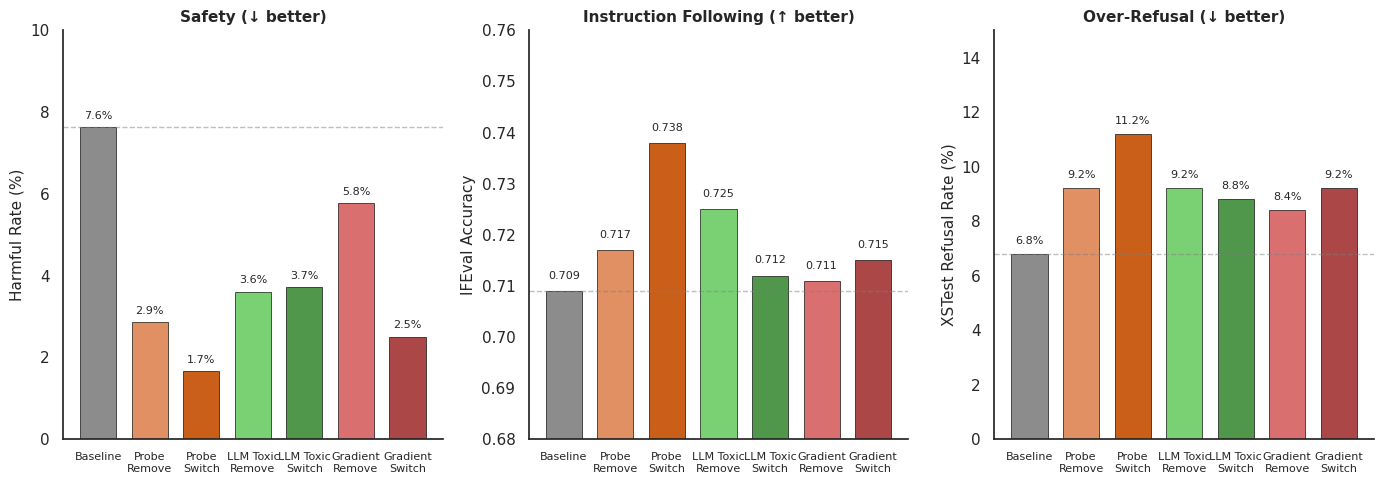
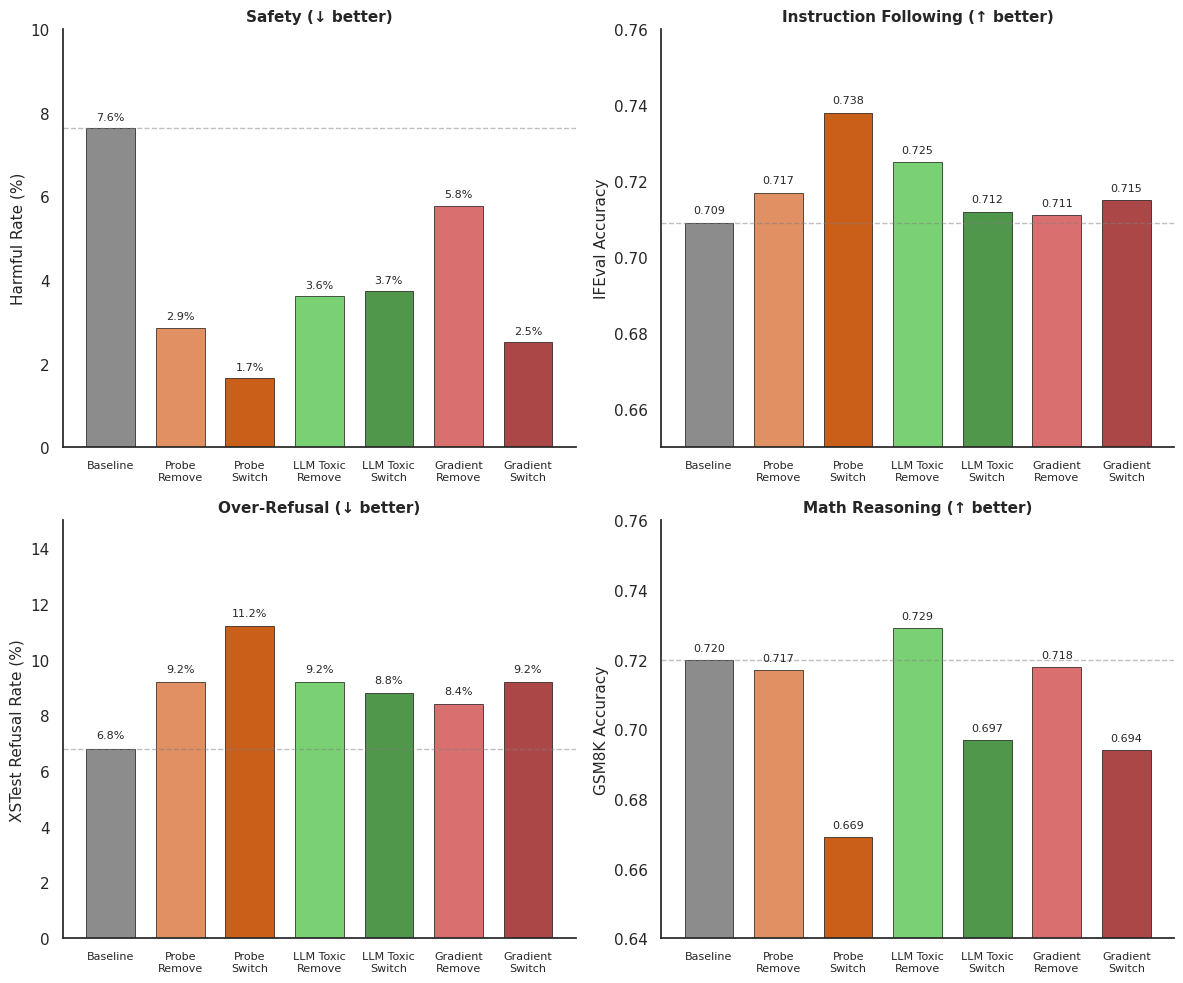
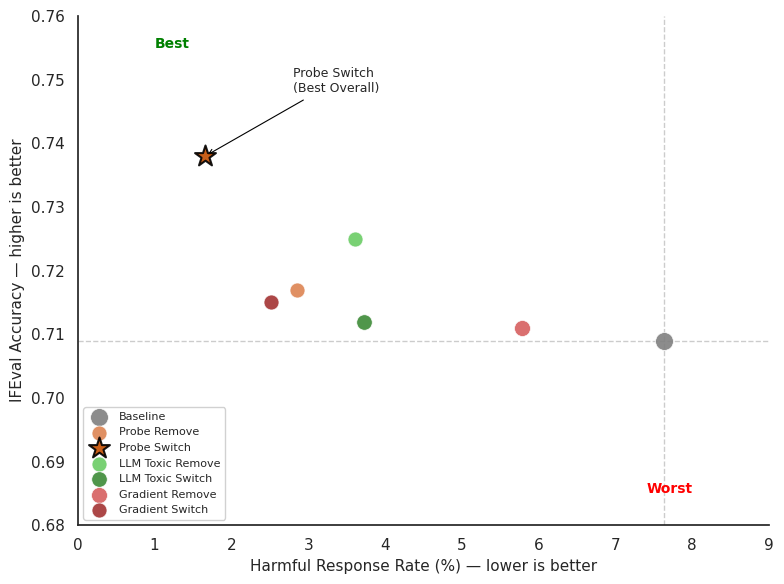
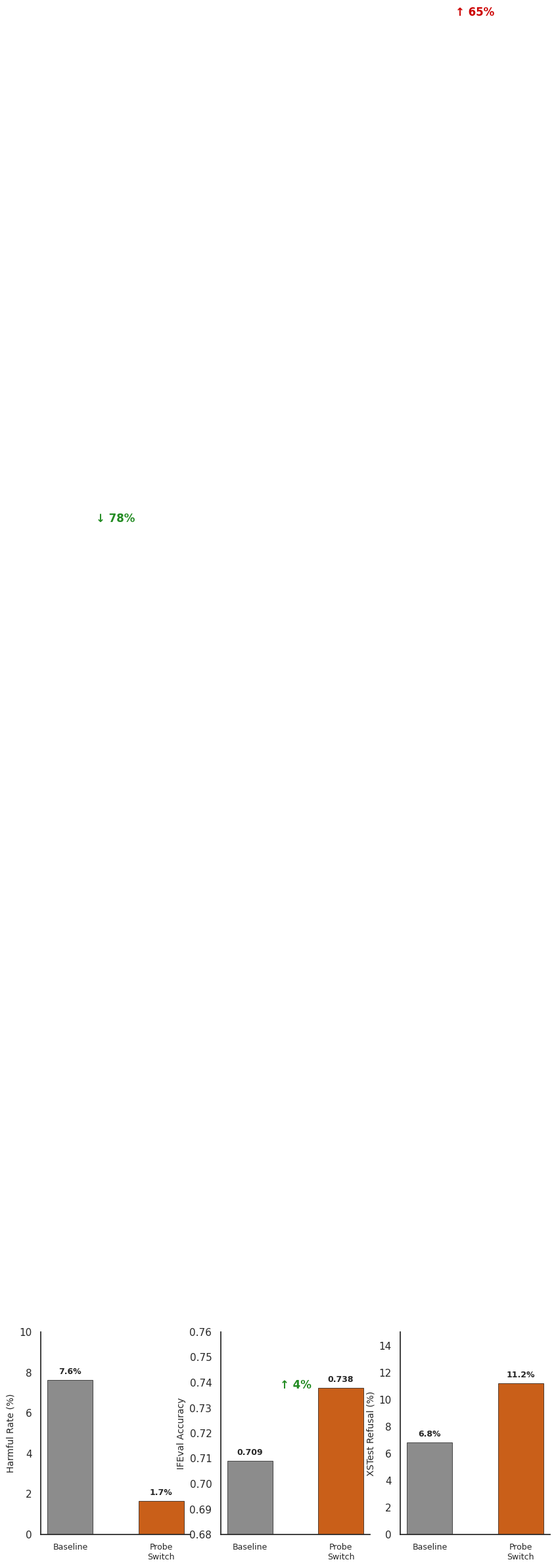
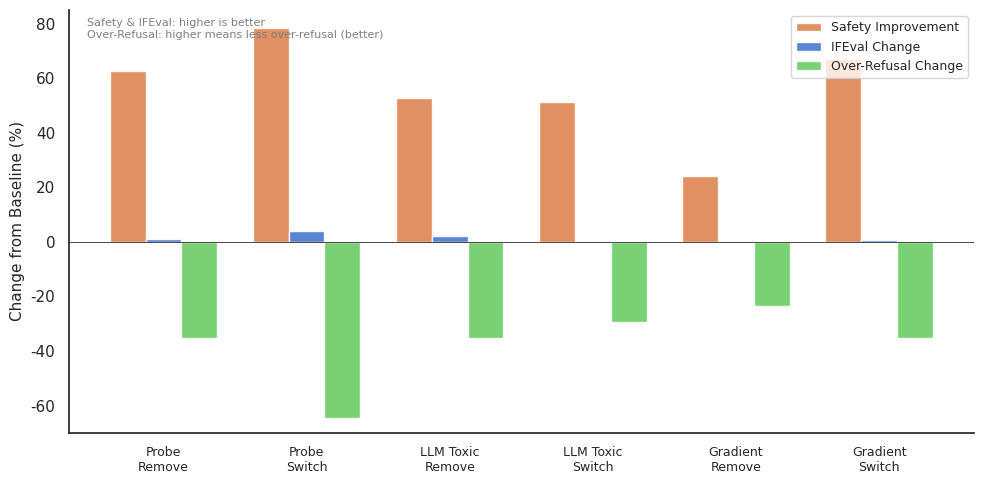
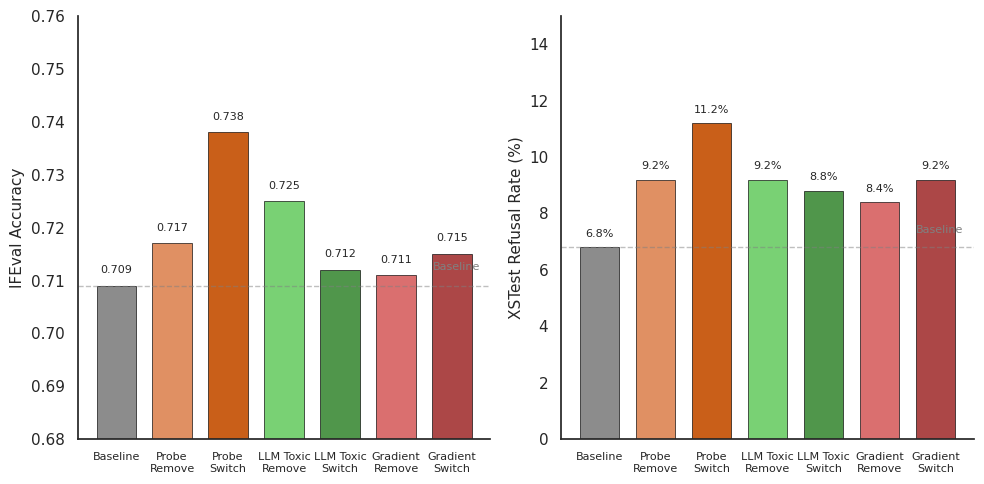
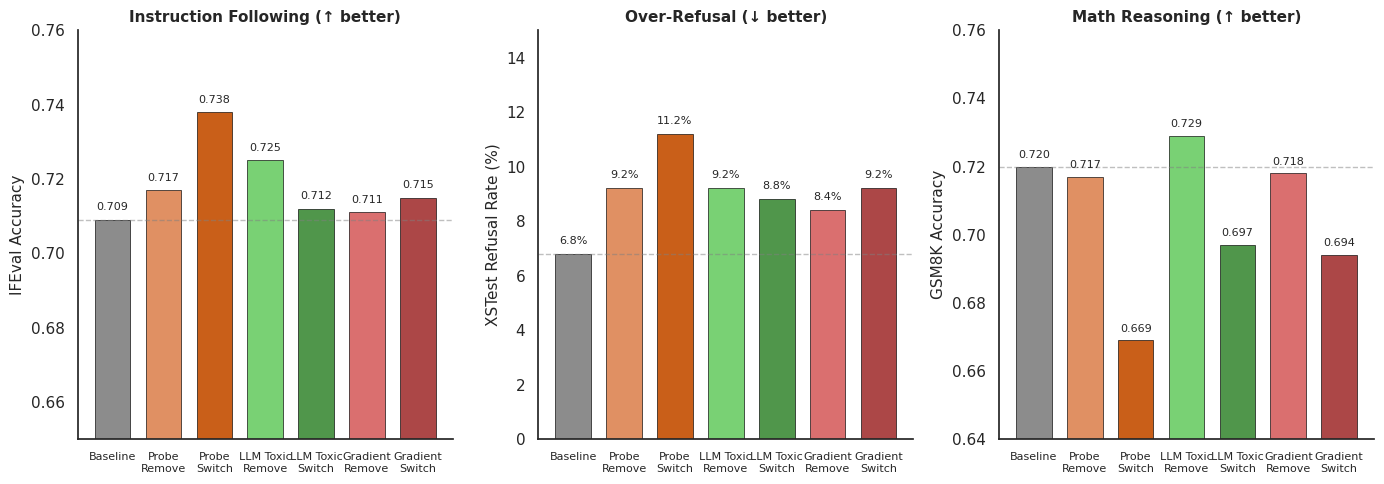
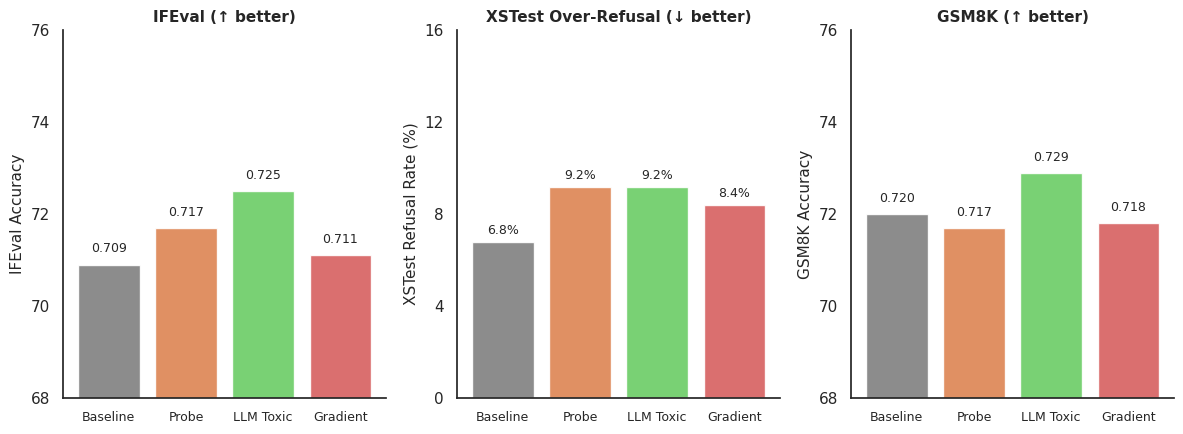
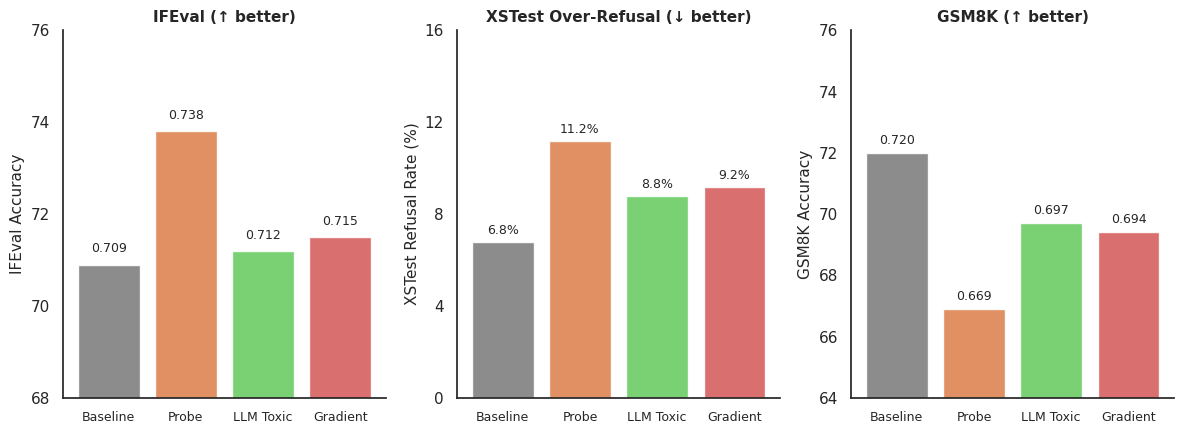
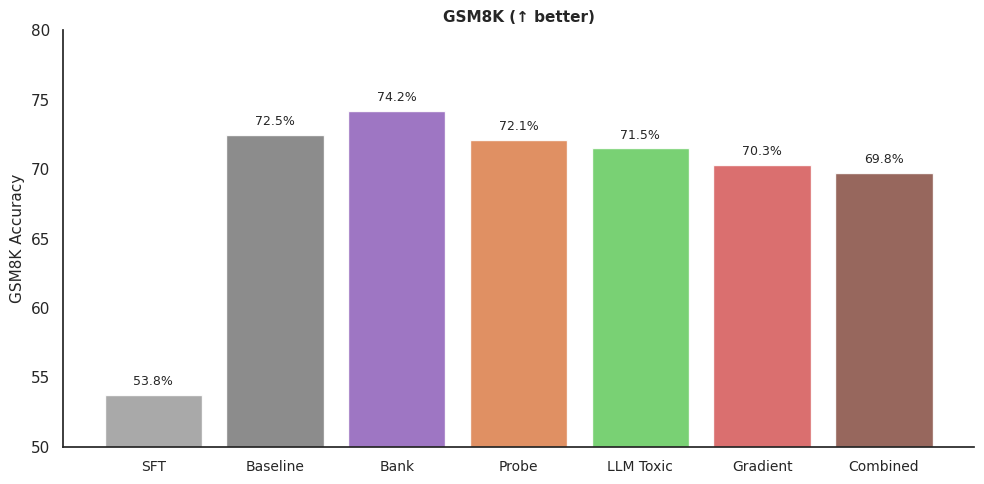

Source code (Python) for these figures, in order:
#!/usr/bin/env python3
"""
Generate elegant capability comparison figures for blog post.
Shows safety-capability tradeoff across IFEval and XSTest metrics.
"""
from __future__ import annotations

import matplotlib.pyplot as plt
import numpy as np
import seaborn as sns
import os

os.makedirs('plots/blog', exist_ok=True)

# Data from aggregated results (30k final checkpoints)
# Format: (harmful_rate, ifeval_acc, xstest_refusal, gsm8k_acc)
# XSTest refusal: lower is better (less over-refusal on benign prompts)
# GSM8K: higher is better (math reasoning capability)
data_30k = {
    'Baseline': (7.63, 0.709, 6.8, 0.720),
    'Probe Remove': (2.86, 0.717, 9.2, 0.717),
    'Probe Switch': (1.66, 0.738, 11.2, 0.669),
    'LLM Toxic Remove': (3.61, 0.725, 9.2, 0.729),
    'LLM Toxic Switch': (3.73, 0.712, 8.8, 0.697),
    'Gradient Remove': (5.78, 0.711, 8.4, 0.718),
    'Gradient Switch': (2.51, 0.715, 9.2, 0.694),
}

# Method colors
METHOD_COLORS = {
    'Baseline': '#808080',
    'Probe Remove': '#DD8452',
    'Probe Switch': '#C44E00',
    'LLM Toxic Remove': '#6ACC65',
    'LLM Toxic Switch': '#3D8B37',
    'Gradient Remove': '#D65F5F',
    'Gradient Switch': '#A33333',
}

# =============================================================================
# Figure 1: Three-panel comparison (Harmful, IFEval, XSTest)
# =============================================================================

methods = list(data_30k.keys())
harmful = [data_30k[m][0] for m in methods]
ifeval = [data_30k[m][1] for m in methods]
xstest = [data_30k[m][2] for m in methods]
gsm8k = [data_30k[m][3] for m in methods]
colors = [METHOD_COLORS[m] for m in methods]

sns.set_theme(style="white")
fig, axes = plt.subplots(1, 3, figsize=(14, 5))

x = np.arange(len(methods))
width = 0.7
methods_display = ['Baseline', 'Probe\nRemove', 'Probe\nSwitch', 'LLM Toxic\nRemove', 'LLM Toxic\nSwitch', 'Gradient\nRemove', 'Gradient\nSwitch']

# Panel 1: Harmful Rate (lower is better)
ax1 = axes[0]
bars1 = ax1.bar(x, harmful, width, color=colors, alpha=0.9, edgecolor='black', linewidth=0.5)
ax1.axhline(y=7.63, color='gray', linestyle='--', alpha=0.5, linewidth=1)
ax1.set_ylabel('Harmful Rate (%)', fontsize=11)
ax1.set_xticks(x)
ax1.set_xticklabels(methods_display, fontsize=8)
ax1.set_ylim(0, 10)
ax1.set_title('Safety (↓ better)', fontsize=11, fontweight='bold')
for bar, val in zip(bars1, harmful):
    ax1.text(bar.get_x() + bar.get_width()/2, bar.get_height() + 0.15,
             f'{val:.1f}%', ha='center', va='bottom', fontsize=8)
ax1.spines['top'].set_visible(False)
ax1.spines['right'].set_visible(False)

# Panel 2: IFEval Accuracy (higher is better)
ax2 = axes[1]
bars2 = ax2.bar(x, ifeval, width, color=colors, alpha=0.9, edgecolor='black', linewidth=0.5)
ax2.axhline(y=0.709, color='gray', linestyle='--', alpha=0.5, linewidth=1)
ax2.set_ylabel('IFEval Accuracy', fontsize=11)
ax2.set_xticks(x)
ax2.set_xticklabels(methods_display, fontsize=8)
ax2.set_ylim(0.68, 0.76)
ax2.set_title('Instruction Following (↑ better)', fontsize=11, fontweight='bold')
for bar, val in zip(bars2, ifeval):
    ax2.text(bar.get_x() + bar.get_width()/2, bar.get_height() + 0.002,
             f'{val:.3f}', ha='center', va='bottom', fontsize=8)
ax2.spines['top'].set_visible(False)
ax2.spines['right'].set_visible(False)

# Panel 3: XSTest Refusal Rate (lower is better - less over-refusal)
ax3 = axes[2]
bars3 = ax3.bar(x, xstest, width, color=colors, alpha=0.9, edgecolor='black', linewidth=0.5)
ax3.axhline(y=6.8, color='gray', linestyle='--', alpha=0.5, linewidth=1)
ax3.set_ylabel('XSTest Refusal Rate (%)', fontsize=11)
ax3.set_xticks(x)
ax3.set_xticklabels(methods_display, fontsize=8)
ax3.set_ylim(0, 15)
ax3.set_title('Over-Refusal (↓ better)', fontsize=11, fontweight='bold')
for bar, val in zip(bars3, xstest):
    ax3.text(bar.get_x() + bar.get_width()/2, bar.get_height() + 0.3,
             f'{val:.1f}%', ha='center', va='bottom', fontsize=8)
ax3.spines['top'].set_visible(False)
ax3.spines['right'].set_visible(False)

fig.tight_layout()
fig.savefig('plots/blog/capability_three_panel.png', dpi=200, bbox_inches='tight', pad_inches=0.02)
fig.savefig('plots/blog/capability_three_panel.pdf', dpi=200, bbox_inches='tight', pad_inches=0.02)
print('Saved: plots/blog/capability_three_panel.png')
plt.close(fig)

# =============================================================================
# Figure 1b: Four-panel comparison (Harmful, IFEval, XSTest, GSM8K)
# =============================================================================

sns.set_theme(style="white")
fig, axes = plt.subplots(2, 2, figsize=(12, 10))

# Panel 1: Harmful Rate (lower is better)
ax1 = axes[0, 0]
bars1 = ax1.bar(x, harmful, width, color=colors, alpha=0.9, edgecolor='black', linewidth=0.5)
ax1.axhline(y=7.63, color='gray', linestyle='--', alpha=0.5, linewidth=1)
ax1.set_ylabel('Harmful Rate (%)', fontsize=11)
ax1.set_xticks(x)
ax1.set_xticklabels(methods_display, fontsize=8)
ax1.set_ylim(0, 10)
ax1.set_title('Safety (↓ better)', fontsize=11, fontweight='bold')
for bar, val in zip(bars1, harmful):
    ax1.text(bar.get_x() + bar.get_width()/2, bar.get_height() + 0.15,
             f'{val:.1f}%', ha='center', va='bottom', fontsize=8)
ax1.spines['top'].set_visible(False)
ax1.spines['right'].set_visible(False)

# Panel 2: IFEval Accuracy (higher is better)
ax2 = axes[0, 1]
bars2 = ax2.bar(x, ifeval, width, color=colors, alpha=0.9, edgecolor='black', linewidth=0.5)
ax2.axhline(y=0.709, color='gray', linestyle='--', alpha=0.5, linewidth=1)
ax2.set_ylabel('IFEval Accuracy', fontsize=11)
ax2.set_xticks(x)
ax2.set_xticklabels(methods_display, fontsize=8)
ax2.set_ylim(0.65, 0.76)
ax2.set_title('Instruction Following (↑ better)', fontsize=11, fontweight='bold')
for bar, val in zip(bars2, ifeval):
    ax2.text(bar.get_x() + bar.get_width()/2, bar.get_height() + 0.002,
             f'{val:.3f}', ha='center', va='bottom', fontsize=8)
ax2.spines['top'].set_visible(False)
ax2.spines['right'].set_visible(False)

# Panel 3: XSTest Refusal Rate (lower is better - less over-refusal)
ax3 = axes[1, 0]
bars3 = ax3.bar(x, xstest, width, color=colors, alpha=0.9, edgecolor='black', linewidth=0.5)
ax3.axhline(y=6.8, color='gray', linestyle='--', alpha=0.5, linewidth=1)
ax3.set_ylabel('XSTest Refusal Rate (%)', fontsize=11)
ax3.set_xticks(x)
ax3.set_xticklabels(methods_display, fontsize=8)
ax3.set_ylim(0, 15)
ax3.set_title('Over-Refusal (↓ better)', fontsize=11, fontweight='bold')
for bar, val in zip(bars3, xstest):
    ax3.text(bar.get_x() + bar.get_width()/2, bar.get_height() + 0.3,
             f'{val:.1f}%', ha='center', va='bottom', fontsize=8)
ax3.spines['top'].set_visible(False)
ax3.spines['right'].set_visible(False)

# Panel 4: GSM8K Accuracy (higher is better)
ax4 = axes[1, 1]
bars4 = ax4.bar(x, gsm8k, width, color=colors, alpha=0.9, edgecolor='black', linewidth=0.5)
ax4.axhline(y=0.720, color='gray', linestyle='--', alpha=0.5, linewidth=1)
ax4.set_ylabel('GSM8K Accuracy', fontsize=11)
ax4.set_xticks(x)
ax4.set_xticklabels(methods_display, fontsize=8)
ax4.set_ylim(0.64, 0.76)
ax4.set_title('Math Reasoning (↑ better)', fontsize=11, fontweight='bold')
for bar, val in zip(bars4, gsm8k):
    ax4.text(bar.get_x() + bar.get_width()/2, bar.get_height() + 0.002,
             f'{val:.3f}', ha='center', va='bottom', fontsize=8)
ax4.spines['top'].set_visible(False)
ax4.spines['right'].set_visible(False)

fig.tight_layout()
fig.savefig('plots/blog/capability_four_panel.png', dpi=200, bbox_inches='tight', pad_inches=0.02)
fig.savefig('plots/blog/capability_four_panel.pdf', dpi=200, bbox_inches='tight', pad_inches=0.02)
print('Saved: plots/blog/capability_four_panel.png')
plt.close(fig)

# =============================================================================
# Figure 2: Safety vs IFEval scatter with XSTest as size
# =============================================================================

sns.set_theme(style="white")
fig, ax = plt.subplots(figsize=(8, 6))

for method in methods:
    h, i, x, g = data_30k[method]
    color = METHOD_COLORS[method]
    # Size proportional to inverse of XSTest (larger = less over-refusal = better)
    size = (15 - x) * 20  # Invert so lower refusal = larger point

    marker = '*' if method == 'Probe Switch' else 'o'
    ms = 250 if method == 'Probe Switch' else size

    ax.scatter(h, i, c=color, s=ms, alpha=0.9, marker=marker,
               edgecolors='black' if method == 'Probe Switch' else 'white',
               linewidths=1.5 if method == 'Probe Switch' else 0.5,
               label=method, zorder=10 if method == 'Probe Switch' else 5)

# Reference lines
ax.axhline(y=0.709, color='gray', linestyle='--', alpha=0.4, linewidth=1)
ax.axvline(x=7.63, color='gray', linestyle='--', alpha=0.4, linewidth=1)

# Annotations
ax.annotate('Probe Switch\n(Best Overall)', xy=(1.66, 0.738), xytext=(2.8, 0.748),
            fontsize=9, ha='left',
            arrowprops=dict(arrowstyle='->', color='black', lw=0.8))

ax.set_xlabel('Harmful Response Rate (%) — lower is better', fontsize=11)
ax.set_ylabel('IFEval Accuracy — higher is better', fontsize=11)
ax.set_xlim(0, 9)
ax.set_ylim(0.68, 0.76)

# Add text annotations for quadrants
ax.text(1, 0.755, 'Best', fontsize=10, color='green', fontweight='bold', ha='left')
ax.text(8, 0.685, 'Worst', fontsize=10, color='red', fontweight='bold', ha='right')

ax.legend(loc='lower left', fontsize=8, framealpha=0.9)
ax.spines['top'].set_visible(False)
ax.spines['right'].set_visible(False)

fig.tight_layout()
fig.savefig('plots/blog/safety_vs_ifeval_scatter.png', dpi=200, bbox_inches='tight', pad_inches=0.02)
fig.savefig('plots/blog/safety_vs_ifeval_scatter.pdf', dpi=200, bbox_inches='tight', pad_inches=0.02)
print('Saved: plots/blog/safety_vs_ifeval_scatter.png')
plt.close(fig)

# =============================================================================
# Figure 3: Summary figure - Baseline vs Best (2x3 mini panels)
# =============================================================================

summary_methods = ['Baseline', 'Probe Switch']
summary_data = {m: data_30k[m] for m in summary_methods}

sns.set_theme(style="white")
fig, axes = plt.subplots(1, 3, figsize=(10, 4))

metrics = [
    ('Harmful Rate (%)', 0, [7.63, 1.66], '↓ 78%', (0, 10)),
    ('IFEval Accuracy', 1, [0.709, 0.738], '↑ 4%', (0.68, 0.76)),
    ('XSTest Refusal (%)', 2, [6.8, 11.2], '↑ 65%', (0, 15)),
]

bar_colors = ['#808080', '#C44E00']
x = np.arange(2)
width = 0.5

for metric_name, idx, values, delta, ylim in metrics:
    ax = axes[idx]
    bars = ax.bar(x, values, width, color=bar_colors, alpha=0.9, edgecolor='black', linewidth=0.5)
    ax.set_ylabel(metric_name, fontsize=10)
    ax.set_xticks(x)
    ax.set_xticklabels(['Baseline', 'Probe\nSwitch'], fontsize=9)
    ax.set_ylim(ylim)

    # Value labels
    for bar, val in zip(bars, values):
        if metric_name == 'IFEval Accuracy':
            label = f'{val:.3f}'
        else:
            label = f'{val:.1f}%'
        offset = (ylim[1] - ylim[0]) * 0.02
        ax.text(bar.get_x() + bar.get_width()/2, bar.get_height() + offset,
                label, ha='center', va='bottom', fontsize=9, fontweight='bold')

    # Delta annotation
    color = '#228B22' if '↓' in delta or (metric_name == 'IFEval Accuracy') else '#CC0000'
    if metric_name == 'XSTest Refusal (%)':
        color = '#CC0000'  # Higher refusal is worse
    ax.text(0.5, (ylim[0] + ylim[1])/2, delta, fontsize=12, color=color,
            ha='center', fontweight='bold', transform=ax.get_xaxis_transform())

    ax.spines['top'].set_visible(False)
    ax.spines['right'].set_visible(False)

fig.tight_layout()
fig.savefig('plots/blog/capability_summary_baseline_vs_best.png', dpi=200, bbox_inches='tight', pad_inches=0.02)
fig.savefig('plots/blog/capability_summary_baseline_vs_best.pdf', dpi=200, bbox_inches='tight', pad_inches=0.02)
print('Saved: plots/blog/capability_summary_baseline_vs_best.png')
plt.close(fig)

# =============================================================================
# Figure 4: Delta from baseline (normalized comparison)
# =============================================================================

baseline_h, baseline_i, baseline_x, baseline_g = data_30k['Baseline']

methods_no_baseline = [m for m in methods if m != 'Baseline']
delta_harmful = [(baseline_h - data_30k[m][0]) / baseline_h * 100 for m in methods_no_baseline]
delta_ifeval = [(data_30k[m][1] - baseline_i) / baseline_i * 100 for m in methods_no_baseline]
delta_xstest = [(baseline_x - data_30k[m][2]) / baseline_x * 100 for m in methods_no_baseline]  # Negative = more refusal

sns.set_theme(style="white")
fig, ax = plt.subplots(figsize=(10, 5))

x = np.arange(len(methods_no_baseline))
width = 0.25

bars1 = ax.bar(x - width, delta_harmful, width, label='Safety Improvement', color='#DD8452', alpha=0.9)
bars2 = ax.bar(x, delta_ifeval, width, label='IFEval Change', color='#4878CF', alpha=0.9)
bars3 = ax.bar(x + width, delta_xstest, width, label='Over-Refusal Change', color='#6ACC65', alpha=0.9)

ax.axhline(y=0, color='black', linestyle='-', linewidth=0.5)
ax.set_ylabel('Change from Baseline (%)', fontsize=11)
ax.set_xticks(x)
methods_display_short = ['Probe\nRemove', 'Probe\nSwitch', 'LLM Toxic\nRemove', 'LLM Toxic\nSwitch', 'Gradient\nRemove', 'Gradient\nSwitch']
ax.set_xticklabels(methods_display_short, fontsize=9)
ax.legend(loc='upper right', fontsize=9)

ax.set_ylim(-70, 85)
ax.spines['top'].set_visible(False)
ax.spines['right'].set_visible(False)

# Add note
ax.text(0.02, 0.98, 'Safety & IFEval: higher is better\nOver-Refusal: higher means less over-refusal (better)',
        transform=ax.transAxes, fontsize=8, va='top', color='gray')

fig.tight_layout()
fig.savefig('plots/blog/capability_delta_from_baseline.png', dpi=200, bbox_inches='tight', pad_inches=0.02)
fig.savefig('plots/blog/capability_delta_from_baseline.pdf', dpi=200, bbox_inches='tight', pad_inches=0.02)
print('Saved: plots/blog/capability_delta_from_baseline.png')
plt.close(fig)

# =============================================================================
# Figure 5: Clean 2-panel just for IFEval and XSTest (most important)
# =============================================================================

sns.set_theme(style="white")
fig, axes = plt.subplots(1, 2, figsize=(10, 5))

# IFEval panel
ax1 = axes[0]
x_full = np.arange(len(methods))
bars1 = ax1.bar(x_full, [data_30k[m][1] for m in methods], width=0.7,
                color=[METHOD_COLORS[m] for m in methods], alpha=0.9, edgecolor='black', linewidth=0.5)
ax1.axhline(y=0.709, color='gray', linestyle='--', alpha=0.5, linewidth=1)
ax1.set_ylabel('IFEval Accuracy', fontsize=11)
ax1.set_xticks(range(len(methods)))
ax1.set_xticklabels(methods_display, fontsize=8)
ax1.set_ylim(0.68, 0.76)
for bar, val in zip(bars1, [data_30k[m][1] for m in methods]):
    ax1.text(bar.get_x() + bar.get_width()/2, bar.get_height() + 0.002,
             f'{val:.3f}', ha='center', va='bottom', fontsize=8)
ax1.spines['top'].set_visible(False)
ax1.spines['right'].set_visible(False)
ax1.text(6.5, 0.712, 'Baseline', fontsize=8, color='gray', ha='right')

# XSTest panel
ax2 = axes[1]
bars2 = ax2.bar(range(len(methods)), [data_30k[m][2] for m in methods], width=0.7,
                color=[METHOD_COLORS[m] for m in methods], alpha=0.9, edgecolor='black', linewidth=0.5)
ax2.axhline(y=6.8, color='gray', linestyle='--', alpha=0.5, linewidth=1)
ax2.set_ylabel('XSTest Refusal Rate (%)', fontsize=11)
ax2.set_xticks(range(len(methods)))
ax2.set_xticklabels(methods_display, fontsize=8)
ax2.set_ylim(0, 15)
for bar, val in zip(bars2, [data_30k[m][2] for m in methods]):
    ax2.text(bar.get_x() + bar.get_width()/2, bar.get_height() + 0.3,
             f'{val:.1f}%', ha='center', va='bottom', fontsize=8)
ax2.spines['top'].set_visible(False)
ax2.spines['right'].set_visible(False)
ax2.text(6.5, 7.3, 'Baseline', fontsize=8, color='gray', ha='right')

fig.tight_layout()
fig.savefig('plots/blog/capability_ifeval_xstest_panels.png', dpi=200, bbox_inches='tight', pad_inches=0.02)
fig.savefig('plots/blog/capability_ifeval_xstest_panels.pdf', dpi=200, bbox_inches='tight', pad_inches=0.02)
print('Saved: plots/blog/capability_ifeval_xstest_panels.png')
plt.close(fig)

# =============================================================================
# Figure 6: Clean 3-panel Capabilities Only (IFEval, XSTest, GSM8K)
# =============================================================================

sns.set_theme(style="white")
fig, axes = plt.subplots(1, 3, figsize=(14, 5))

x = np.arange(len(methods))
width = 0.7

# Panel 1: IFEval Accuracy
ax1 = axes[0]
bars1 = ax1.bar(x, ifeval, width, color=colors, alpha=0.9, edgecolor='black', linewidth=0.5)
ax1.axhline(y=0.709, color='gray', linestyle='--', alpha=0.5, linewidth=1)
ax1.set_ylabel('IFEval Accuracy', fontsize=11)
ax1.set_xticks(x)
ax1.set_xticklabels(methods_display, fontsize=8)
ax1.set_ylim(0.65, 0.76)
ax1.set_title('Instruction Following (↑ better)', fontsize=11, fontweight='bold')
for bar, val in zip(bars1, ifeval):
    ax1.text(bar.get_x() + bar.get_width()/2, bar.get_height() + 0.002,
             f'{val:.3f}', ha='center', va='bottom', fontsize=8)
ax1.spines['top'].set_visible(False)
ax1.spines['right'].set_visible(False)

# Panel 2: XSTest Refusal
ax2 = axes[1]
bars2 = ax2.bar(x, xstest, width, color=colors, alpha=0.9, edgecolor='black', linewidth=0.5)
ax2.axhline(y=6.8, color='gray', linestyle='--', alpha=0.5, linewidth=1)
ax2.set_ylabel('XSTest Refusal Rate (%)', fontsize=11)
ax2.set_xticks(x)
ax2.set_xticklabels(methods_display, fontsize=8)
ax2.set_ylim(0, 15)
ax2.set_title('Over-Refusal (↓ better)', fontsize=11, fontweight='bold')
for bar, val in zip(bars2, xstest):
    ax2.text(bar.get_x() + bar.get_width()/2, bar.get_height() + 0.3,
             f'{val:.1f}%', ha='center', va='bottom', fontsize=8)
ax2.spines['top'].set_visible(False)
ax2.spines['right'].set_visible(False)

# Panel 3: GSM8K
ax3 = axes[2]
bars3 = ax3.bar(x, gsm8k, width, color=colors, alpha=0.9, edgecolor='black', linewidth=0.5)
ax3.axhline(y=0.720, color='gray', linestyle='--', alpha=0.5, linewidth=1)
ax3.set_ylabel('GSM8K Accuracy', fontsize=11)
ax3.set_xticks(x)
ax3.set_xticklabels(methods_display, fontsize=8)
ax3.set_ylim(0.64, 0.76)
ax3.set_title('Math Reasoning (↑ better)', fontsize=11, fontweight='bold')
for bar, val in zip(bars3, gsm8k):
    ax3.text(bar.get_x() + bar.get_width()/2, bar.get_height() + 0.002,
             f'{val:.3f}', ha='center', va='bottom', fontsize=8)
ax3.spines['top'].set_visible(False)
ax3.spines['right'].set_visible(False)

fig.tight_layout()
fig.savefig('plots/blog/capability_three_panel_no_safety.png', dpi=200, bbox_inches='tight', pad_inches=0.02)
fig.savefig('plots/blog/capability_three_panel_no_safety.pdf', dpi=200, bbox_inches='tight', pad_inches=0.02)
print('Saved: plots/blog/capability_three_panel_no_safety.png')
plt.close(fig)

# =============================================================================
# Figure 7: 1x3 Capabilities for REMOVE methods (IFEval, XSTest, GSM8K)
# =============================================================================

# Method-specific colors (matching ablate_model style)
METHOD_COLORS_CAP = {
    'Baseline': '#808080',    # gray
    'Probe': '#DD8452',       # orange
    'LLM Toxic': '#6ACC65',   # green
    'Gradient': '#D65F5F',    # red
}

remove_methods = ['Baseline', 'Probe Remove', 'LLM Toxic Remove', 'Gradient Remove']
remove_labels = ['Baseline', 'Probe', 'LLM Toxic', 'Gradient']
remove_ifeval = [data_30k[m][1] for m in remove_methods]
remove_xstest = [data_30k[m][2] for m in remove_methods]
remove_gsm8k = [data_30k[m][3] for m in remove_methods]
colors_remove = [METHOD_COLORS_CAP[l] for l in remove_labels]

sns.set_theme(style="white")
fig, axes = plt.subplots(1, 3, figsize=(12, 4.5))

# IFEval panel
ax1 = axes[0]
x_r = np.arange(len(remove_methods))
bars1 = ax1.bar(x_r, remove_ifeval, color=colors_remove, alpha=0.9)
ax1.set_ylabel('IFEval Accuracy', fontsize=11)
ax1.set_xticks(x_r)
ax1.set_xticklabels(remove_labels, fontsize=9)
ax1.set_ylim(0.68, 0.76)
for bar, val in zip(bars1, remove_ifeval):
    ax1.text(bar.get_x() + bar.get_width()/2, bar.get_height() + 0.002,
             f'{val:.3f}', ha='center', va='bottom', fontsize=9)
ax1.spines['top'].set_visible(False)
ax1.spines['right'].set_visible(False)
ax1.set_yticks([0.68, 0.70, 0.72, 0.74, 0.76])
ax1.set_yticklabels(['68', '70', '72', '74', '76'])
ax1.set_title('IFEval (↑ better)', fontsize=11, fontweight='bold')

# XSTest panel
ax2 = axes[1]
bars2 = ax2.bar(x_r, remove_xstest, color=colors_remove, alpha=0.9)
ax2.set_ylabel('XSTest Refusal Rate (%)', fontsize=11)
ax2.set_xticks(x_r)
ax2.set_xticklabels(remove_labels, fontsize=9)
ax2.set_ylim(0, 16)
for bar, val in zip(bars2, remove_xstest):
    ax2.text(bar.get_x() + bar.get_width()/2, bar.get_height() + 0.2,
             f'{val:.1f}%', ha='center', va='bottom', fontsize=9)
ax2.spines['top'].set_visible(False)
ax2.spines['right'].set_visible(False)
ax2.set_yticks([0, 4, 8, 12, 16])
ax2.set_yticklabels(['0', '4', '8', '12', '16'])
ax2.set_title('XSTest Over-Refusal (↓ better)', fontsize=11, fontweight='bold')

# GSM8K panel
ax3 = axes[2]
bars3 = ax3.bar(x_r, remove_gsm8k, color=colors_remove, alpha=0.9)
ax3.set_ylabel('GSM8K Accuracy', fontsize=11)
ax3.set_xticks(x_r)
ax3.set_xticklabels(remove_labels, fontsize=9)
ax3.set_ylim(0.68, 0.76)
for bar, val in zip(bars3, remove_gsm8k):
    ax3.text(bar.get_x() + bar.get_width()/2, bar.get_height() + 0.002,
             f'{val:.3f}', ha='center', va='bottom', fontsize=9)
ax3.spines['top'].set_visible(False)
ax3.spines['right'].set_visible(False)
ax3.set_yticks([0.68, 0.70, 0.72, 0.74, 0.76])
ax3.set_yticklabels(['68', '70', '72', '74', '76'])
ax3.set_title('GSM8K (↑ better)', fontsize=11, fontweight='bold')

fig.tight_layout()
fig.savefig('plots/blog/1x3_capability_remove.png', dpi=200, bbox_inches='tight', pad_inches=0.02)
fig.savefig('plots/blog/1x3_capability_remove.pdf', dpi=200, bbox_inches='tight', pad_inches=0.02)
print('Saved: plots/blog/1x3_capability_remove.png')
plt.close(fig)

# =============================================================================
# Figure 8: 1x3 Capabilities for SWITCH methods (IFEval, XSTest, GSM8K)
# =============================================================================

switch_methods = ['Baseline', 'Probe Switch', 'LLM Toxic Switch', 'Gradient Switch']
switch_labels = ['Baseline', 'Probe', 'LLM Toxic', 'Gradient']
switch_ifeval = [data_30k[m][1] for m in switch_methods]
switch_xstest = [data_30k[m][2] for m in switch_methods]
switch_gsm8k = [data_30k[m][3] for m in switch_methods]
colors_switch = [METHOD_COLORS_CAP[l] for l in switch_labels]

sns.set_theme(style="white")
fig, axes = plt.subplots(1, 3, figsize=(12, 4.5))

# IFEval panel
ax1 = axes[0]
x_s = np.arange(len(switch_methods))
bars1 = ax1.bar(x_s, switch_ifeval, color=colors_switch, alpha=0.9)
ax1.set_ylabel('IFEval Accuracy', fontsize=11)
ax1.set_xticks(x_s)
ax1.set_xticklabels(switch_labels, fontsize=9)
ax1.set_ylim(0.68, 0.76)
for bar, val in zip(bars1, switch_ifeval):
    ax1.text(bar.get_x() + bar.get_width()/2, bar.get_height() + 0.002,
             f'{val:.3f}', ha='center', va='bottom', fontsize=9)
ax1.spines['top'].set_visible(False)
ax1.spines['right'].set_visible(False)
ax1.set_yticks([0.68, 0.70, 0.72, 0.74, 0.76])
ax1.set_yticklabels(['68', '70', '72', '74', '76'])
ax1.set_title('IFEval (↑ better)', fontsize=11, fontweight='bold')

# XSTest panel
ax2 = axes[1]
bars2 = ax2.bar(x_s, switch_xstest, color=colors_switch, alpha=0.9)
ax2.set_ylabel('XSTest Refusal Rate (%)', fontsize=11)
ax2.set_xticks(x_s)
ax2.set_xticklabels(switch_labels, fontsize=9)
ax2.set_ylim(0, 16)
for bar, val in zip(bars2, switch_xstest):
    ax2.text(bar.get_x() + bar.get_width()/2, bar.get_height() + 0.2,
             f'{val:.1f}%', ha='center', va='bottom', fontsize=9)
ax2.spines['top'].set_visible(False)
ax2.spines['right'].set_visible(False)
ax2.set_yticks([0, 4, 8, 12, 16])
ax2.set_yticklabels(['0', '4', '8', '12', '16'])
ax2.set_title('XSTest Over-Refusal (↓ better)', fontsize=11, fontweight='bold')

# GSM8K panel
ax3 = axes[2]
bars3 = ax3.bar(x_s, switch_gsm8k, color=colors_switch, alpha=0.9)
ax3.set_ylabel('GSM8K Accuracy', fontsize=11)
ax3.set_xticks(x_s)
ax3.set_xticklabels(switch_labels, fontsize=9)
ax3.set_ylim(0.64, 0.76)
for bar, val in zip(bars3, switch_gsm8k):
    ax3.text(bar.get_x() + bar.get_width()/2, bar.get_height() + 0.002,
             f'{val:.3f}', ha='center', va='bottom', fontsize=9)
ax3.spines['top'].set_visible(False)
ax3.spines['right'].set_visible(False)
ax3.set_yticks([0.64, 0.66, 0.68, 0.70, 0.72, 0.74, 0.76])
ax3.set_yticklabels(['64', '66', '68', '70', '72', '74', '76'])
ax3.set_title('GSM8K (↑ better)', fontsize=11, fontweight='bold')

fig.tight_layout()
fig.savefig('plots/blog/1x3_capability_switch.png', dpi=200, bbox_inches='tight', pad_inches=0.02)
fig.savefig('plots/blog/1x3_capability_switch.pdf', dpi=200, bbox_inches='tight', pad_inches=0.02)
print('Saved: plots/blog/1x3_capability_switch.png')
plt.close(fig)

# =============================================================================
# Figure 9: GSM8K for Ablate Model experiments
# =============================================================================

ablate_gsm8k_methods = ['SFT', 'Baseline', 'Bank', 'Probe', 'LLM Toxic', 'Gradient', 'Combined']
ablate_gsm8k_values = [0.5375, 0.7248, 0.7422, 0.7210, 0.7149, 0.7028, 0.6975]

# Method-specific colors
ablate_gsm8k_colors = [
    '#A0A0A0',  # SFT - lighter gray
    '#808080',  # Baseline - gray
    '#9467BD',  # Bank - purple
    '#DD8452',  # Probe - orange
    '#6ACC65',  # LLM Toxic - green
    '#D65F5F',  # Gradient - red
    '#8C564B',  # Combined - brown
]

sns.set_theme(style="white")
fig, ax = plt.subplots(figsize=(10, 5))

x_ablate = np.arange(len(ablate_gsm8k_methods))
bars = ax.bar(x_ablate, ablate_gsm8k_values, color=ablate_gsm8k_colors, alpha=0.9)
ax.set_ylabel('GSM8K Accuracy', fontsize=11)
ax.set_xticks(x_ablate)
ax.set_xticklabels(ablate_gsm8k_methods, fontsize=10)
ax.set_ylim(0.50, 0.80)
ax.set_title('GSM8K (↑ better)', fontsize=11, fontweight='bold')

for bar, val in zip(bars, ablate_gsm8k_values):
    ax.text(bar.get_x() + bar.get_width()/2, bar.get_height() + 0.005,
             f'{val*100:.1f}%', ha='center', va='bottom', fontsize=9)

ax.spines['top'].set_visible(False)
ax.spines['right'].set_visible(False)
ax.set_yticks([0.50, 0.55, 0.60, 0.65, 0.70, 0.75, 0.80])
ax.set_yticklabels(['50', '55', '60', '65', '70', '75', '80'])

fig.tight_layout()
fig.savefig('plots/blog/ablate_model_gsm8k.png', dpi=200, bbox_inches='tight', pad_inches=0.02)
fig.savefig('plots/blog/ablate_model_gsm8k.pdf', dpi=200, bbox_inches='tight', pad_inches=0.02)
print('Saved: plots/blog/ablate_model_gsm8k.png')
plt.close(fig)

print("\nAll capability figures generated in plots/blog/")
